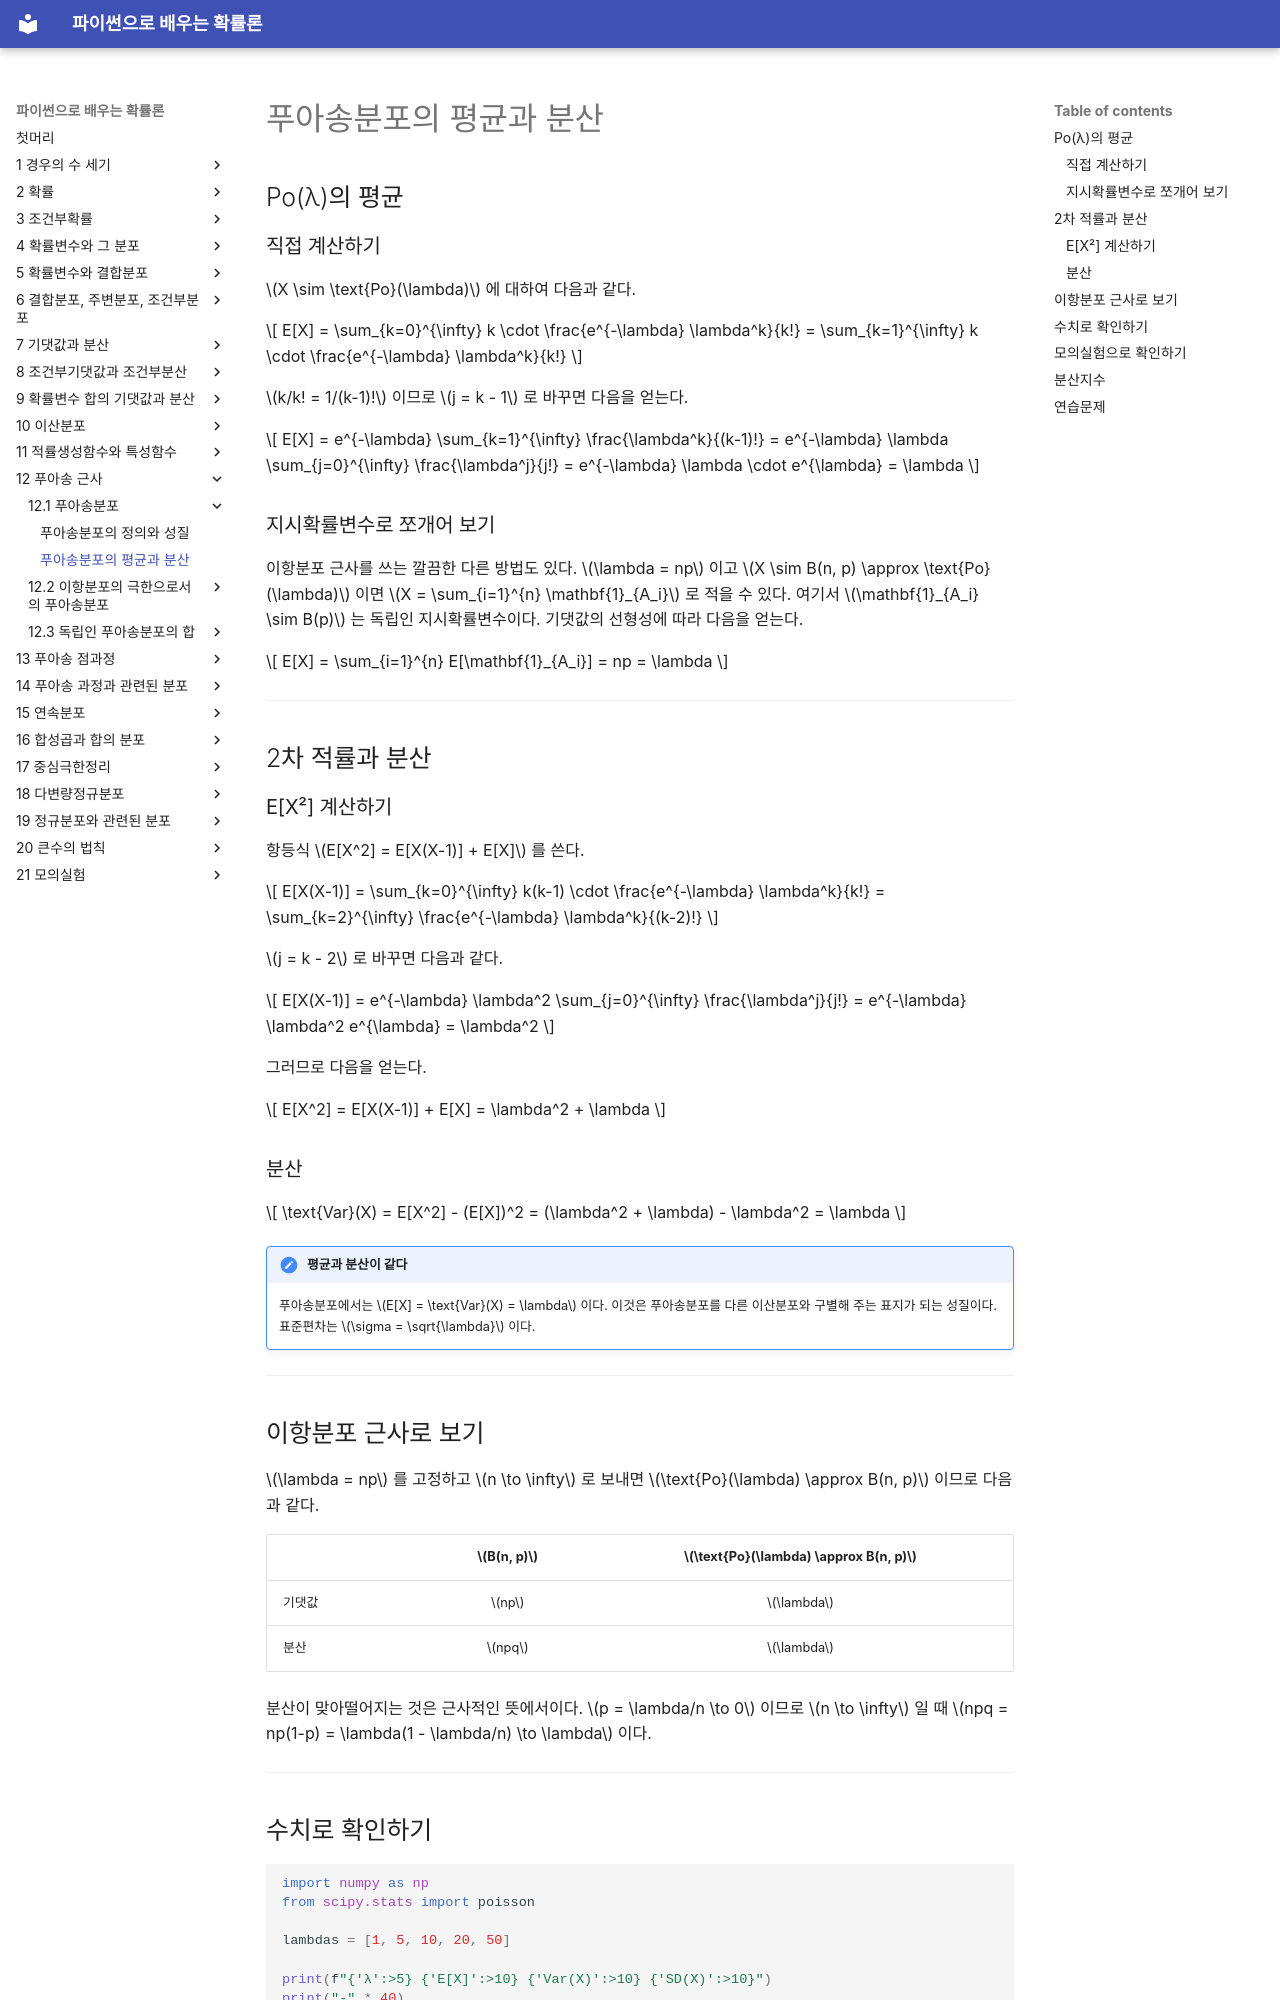

repository: SungchulLee/undergraduate_probability_book_writing · page: ch12/poisson/mean_variance/index.html · generator: mkdocs

# 푸아송분포의 평균과 분산

## Po(λ)의 평균

### 직접 계산하기

$X \sim \text{Po}(\lambda)$ 에 대하여 다음과 같다.

$$
E[X] = \sum_{k=0}^{\infty} k \cdot \frac{e^{-\lambda} \lambda^k}{k!} = \sum_{k=1}^{\infty} k \cdot \frac{e^{-\lambda} \lambda^k}{k!}
$$

$k/k! = 1/(k-1)!$ 이므로 $j = k - 1$ 로 바꾸면 다음을 얻는다.

$$
E[X] = e^{-\lambda} \sum_{k=1}^{\infty} \frac{\lambda^k}{(k-1)!} = e^{-\lambda} \lambda \sum_{j=0}^{\infty} \frac{\lambda^j}{j!} = e^{-\lambda} \lambda \cdot e^{\lambda} = \lambda
$$

### 지시확률변수로 쪼개어 보기

이항분포 근사를 쓰는 깔끔한 다른 방법도 있다. $\lambda = np$ 이고 $X \sim B(n, p) \approx \text{Po}(\lambda)$ 이면 $X = \sum_{i=1}^{n} \mathbf{1}_{A_i}$ 로 적을 수 있다. 여기서 $\mathbf{1}_{A_i} \sim B(p)$ 는 독립인 지시확률변수이다. 기댓값의 선형성에 따라 다음을 얻는다.

$$
E[X] = \sum_{i=1}^{n} E[\mathbf{1}_{A_i}] = np = \lambda
$$

---

## 2차 적률과 분산

### E[X²] 계산하기

항등식 $E[X^2] = E[X(X-1)] + E[X]$ 를 쓴다.

$$
E[X(X-1)] = \sum_{k=0}^{\infty} k(k-1) \cdot \frac{e^{-\lambda} \lambda^k}{k!} = \sum_{k=2}^{\infty} \frac{e^{-\lambda} \lambda^k}{(k-2)!}
$$

$j = k - 2$ 로 바꾸면 다음과 같다.

$$
E[X(X-1)] = e^{-\lambda} \lambda^2 \sum_{j=0}^{\infty} \frac{\lambda^j}{j!} = e^{-\lambda} \lambda^2 e^{\lambda} = \lambda^2
$$

그러므로 다음을 얻는다.

$$
E[X^2] = E[X(X-1)] + E[X] = \lambda^2 + \lambda
$$

### 분산

$$
\text{Var}(X) = E[X^2] - (E[X])^2 = (\lambda^2 + \lambda) - \lambda^2 = \lambda
$$

!!! note "평균과 분산이 같다"
    푸아송분포에서는 $E[X] = \text{Var}(X) = \lambda$ 이다. 이것은 푸아송분포를 다른 이산분포와 구별해 주는 표지가 되는 성질이다. 표준편차는 $\sigma = \sqrt{\lambda}$ 이다.

---

## 이항분포 근사로 보기

$\lambda = np$ 를 고정하고 $n \to \infty$ 로 보내면 $\text{Po}(\lambda) \approx B(n, p)$ 이므로 다음과 같다.

| | $B(n, p)$ | $\text{Po}(\lambda) \approx B(n, p)$ |
|:---|:---:|:---:|
| 기댓값 | $np$ | $\lambda$ |
| 분산 | $npq$ | $\lambda$ |

분산이 맞아떨어지는 것은 근사적인 뜻에서이다. $p = \lambda/n \to 0$ 이므로 $n \to \infty$ 일 때 $npq = np(1-p) = \lambda(1 - \lambda/n) \to \lambda$ 이다.

---
